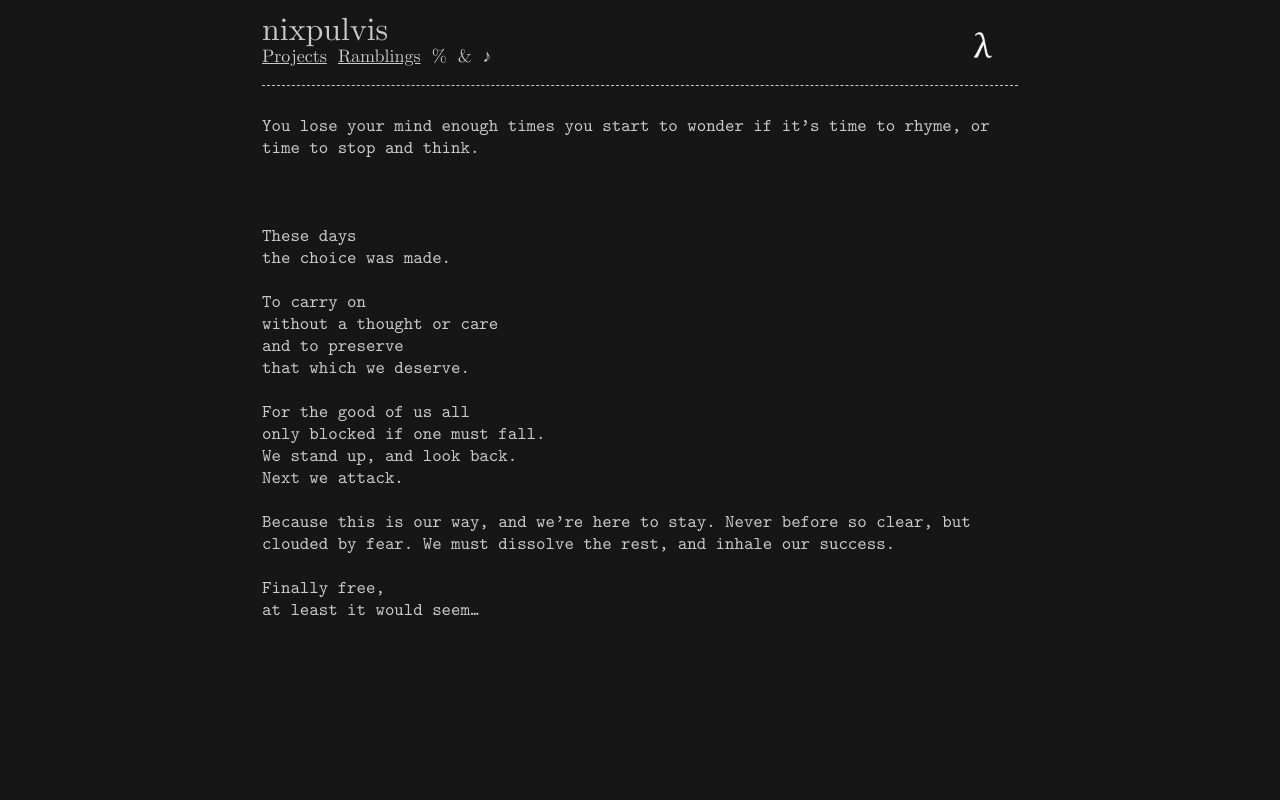

repository: nixpulvis/nixpulvis.github.io · page: MTk3ODkK/rhyme.html · generator: jekyll

---
layout: default
style: /css/MTk3ODkK.css
---

You lose your mind enough times you start to wonder if it's time to rhyme, or time to stop and think.

<span />

These days
the choice was made.

To carry on
without a thought or care
and to preserve
that which we deserve.

For the good of us all
only blocked if one must fall.
We stand up, and look back.
Next we attack.

Because this is our way, and we're here to stay. Never before so clear, but clouded by fear. We must dissolve the rest, and inhale our success.

Finally free,
at least it would seem...
